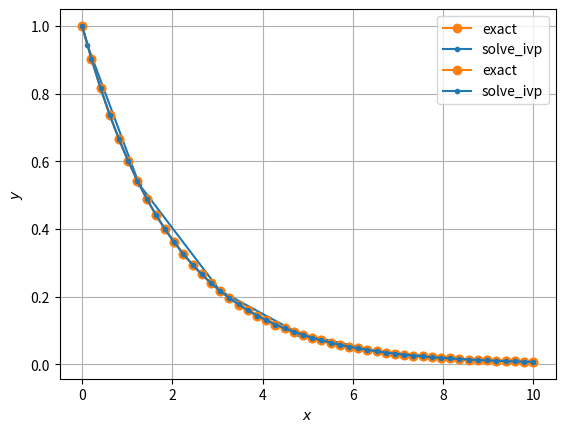

Reproduce this figure in Python.
import numpy as np
import scipy.integrate
import matplotlib.pyplot as plt



a0 = 2.0
a1 = 1.0

y0 = 1.0

c0 = - a1 / a0

def dy_dx(x, y):
  return c0 * y



def exact(x):
  return y0 * np.exp(c0*x)



x_start = 0
x_end = 10

y0_arg = [y0]

t_plot = np.linspace(x_start, x_end)

sol = scipy.integrate.solve_ivp(
    dy_dx, # slope function 기울기 함수
    (x_start, x_end), # time span 시작시간 끝시간
    y0=y0_arg,  # initial value of y(x) 함수 y(x)의 초기값
)



sol


def plot_sol(sol, t_plot):
    plt.plot(t_plot, exact(t_plot), 'o-', color='C1', label='exact')
    plt.plot(sol.t, sol.y[0], '.-', color='C0', label='solve_ivp')
    plt.xlabel('$x$')
    plt.ylabel('$y$')
    plt.legend(loc=0)
    plt.grid(True)



plot_sol(sol, t_plot)



x_start = 0
x_end = 10

y0_arg = [y0]

t_plot = np.linspace(x_start, x_end)

sol = scipy.integrate.solve_ivp(
    dy_dx, # slope function 기울기 함수
    (x_start, x_end), # time span 시작시간 끝시간
    y0=y0_arg,  # initial value of y(x) 함수 y(x)의 초기값
    t_eval=t_plot,
    # time steps where we want to know y(x)
    # y(x) 를 알고싶은 x 의 모음
)



t_plot.shape, sol.t.shape, sol.y.shape



plot_sol(sol, t_plot)



